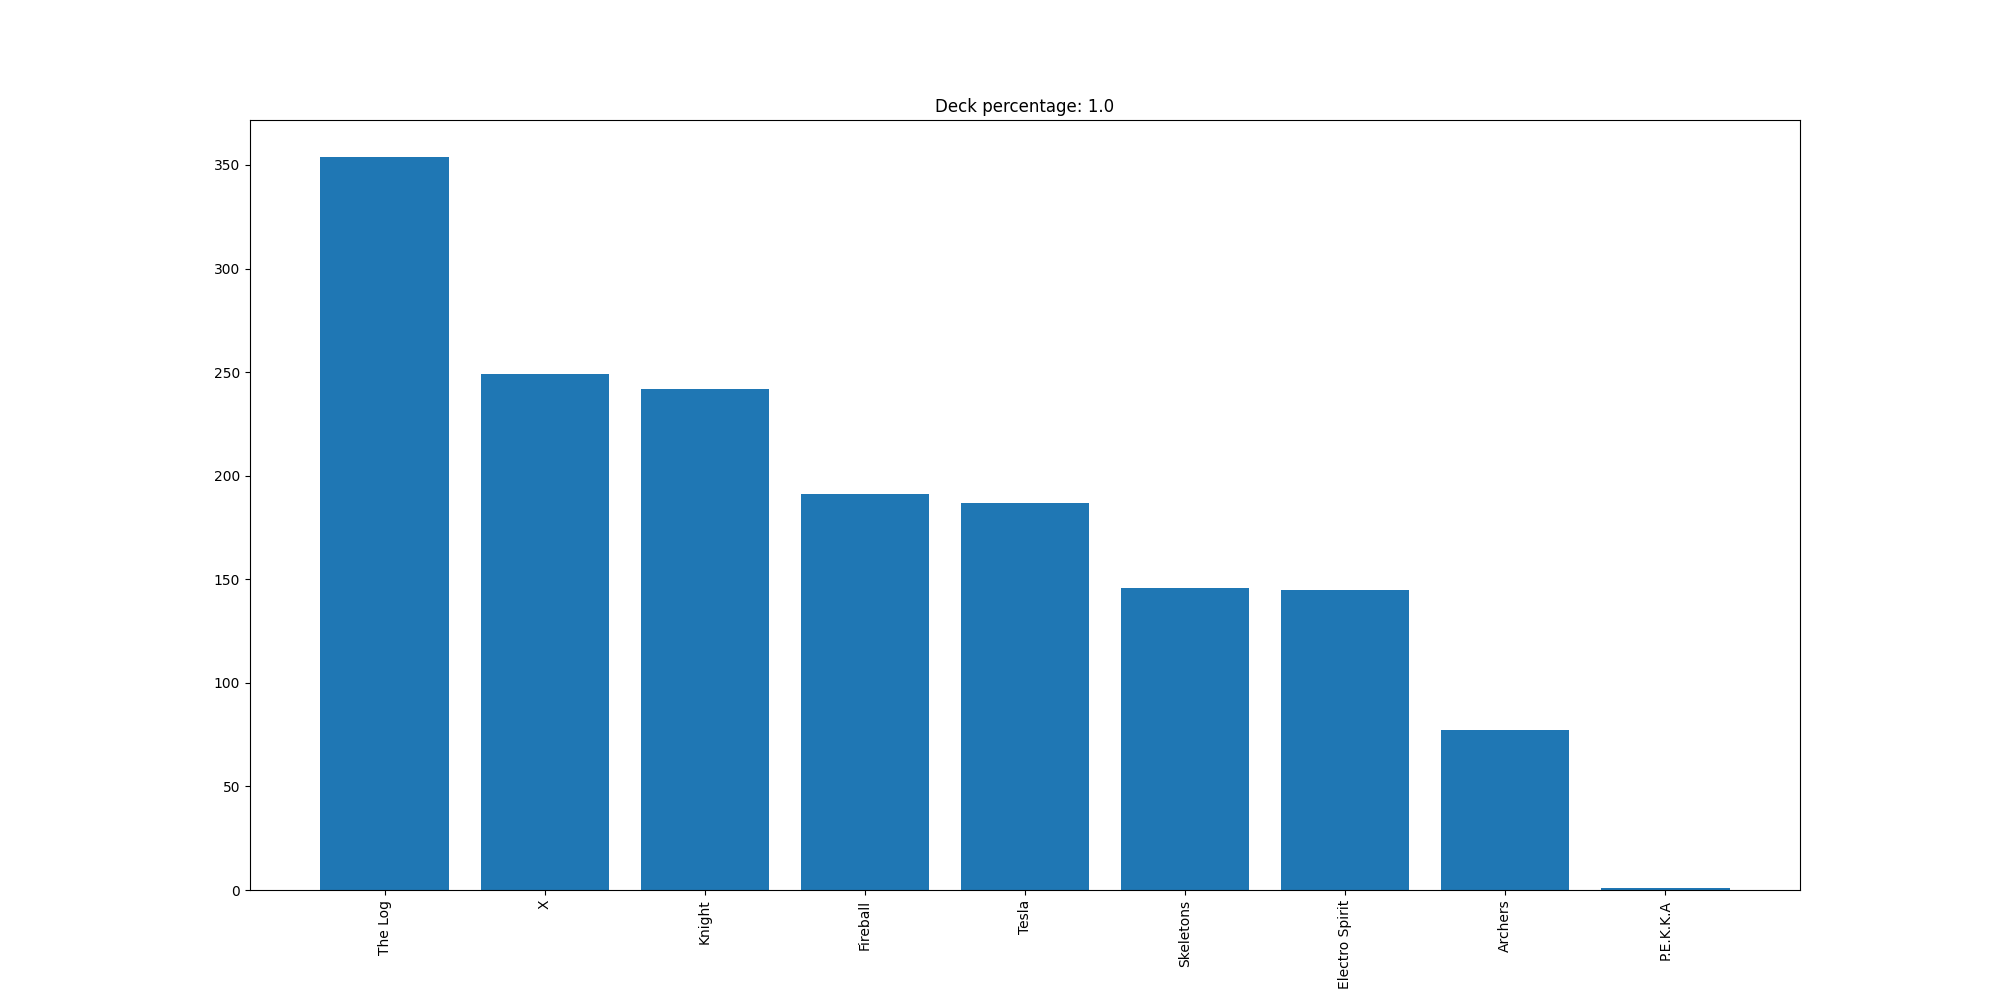

The table this chart was drawn from, first rows:
The Log, 354
X, 249
Knight, 242
Fireball, 191
Tesla, 187
Skeletons, 146
Electro Spirit, 145
Archers, 77
P.E.K.K.A, 1
